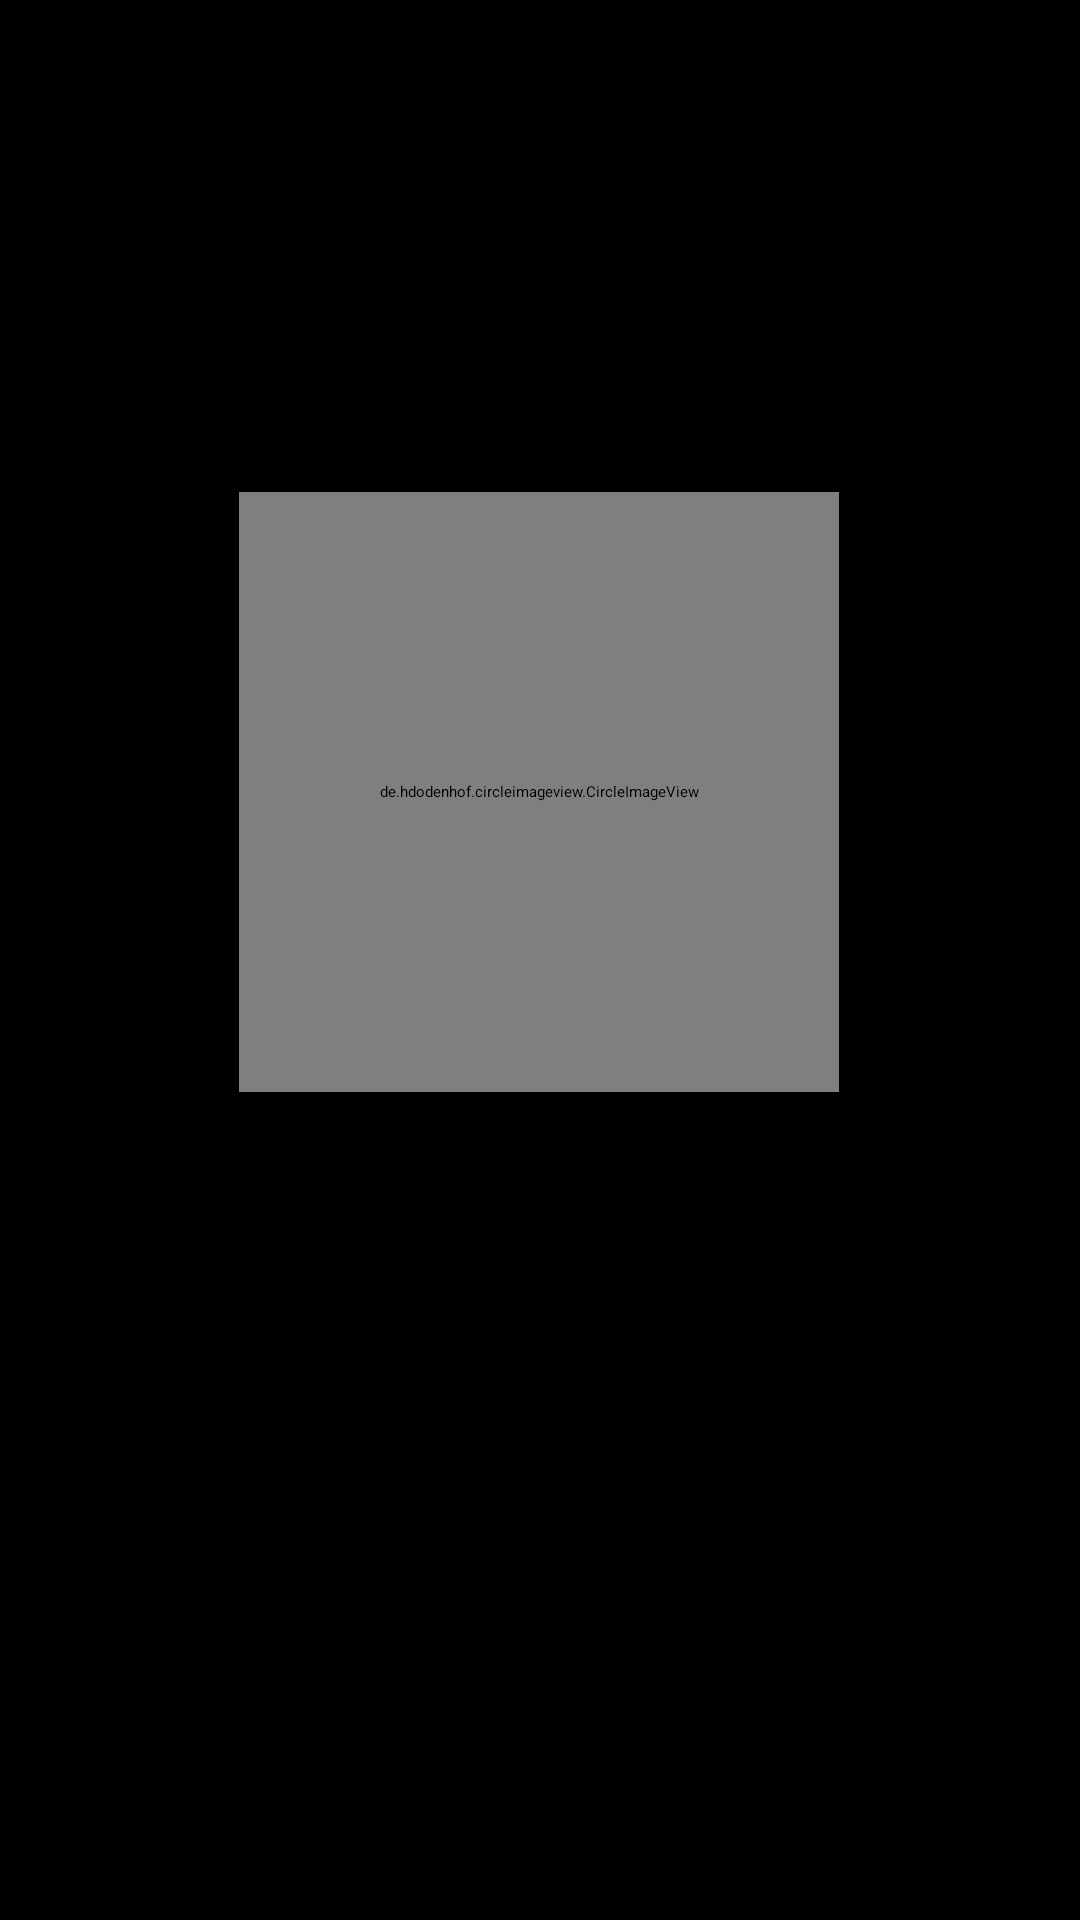

Android layout source for this screen:
<!-- AndroidManifest.xml: application theme Theme.GithubUserApp -->
<!-- res/layout/activity_splash_screen.xml -->
<?xml version="1.0" encoding="utf-8"?>
<androidx.constraintlayout.widget.ConstraintLayout xmlns:android="http://schemas.android.com/apk/res/android"
    xmlns:app="http://schemas.android.com/apk/res-auto"
    xmlns:tools="http://schemas.android.com/tools"
    android:layout_width="match_parent"
    android:layout_height="match_parent"
    tools:context=".ui.SplashScreenActivity"
    android:background="@color/black">

    <de.hdodenhof.circleimageview.CircleImageView
        android:id="@+id/splashscreen_icon_view"
        android:layout_width="200dp"
        android:layout_height="200dp"
        android:layout_marginTop="164dp"
        android:src="@drawable/akagami_flag"
        app:civ_border_color="#FF000000"
        app:civ_border_width="2dp"
        app:layout_constraintEnd_toEndOf="parent"
        app:layout_constraintHorizontal_bias="0.497"
        app:layout_constraintStart_toStartOf="parent"
        app:layout_constraintTop_toTopOf="parent" />

    <ProgressBar
        android:id="@+id/progressBar"
        style="?android:attr/progressBarStyleHorizontal"
        android:layout_width="193dp"
        android:layout_height="21dp"
        android:layout_marginTop="72dp"
        android:indeterminate="true"
        app:layout_constraintBottom_toBottomOf="parent"
        app:layout_constraintEnd_toEndOf="parent"
        app:layout_constraintStart_toStartOf="parent"
        app:layout_constraintTop_toBottomOf="@+id/splashscreen_icon_view"
        app:layout_constraintVertical_bias="0.0" />

</androidx.constraintlayout.widget.ConstraintLayout>
<!-- resources referenced by this layout -->
<resources>
  <!-- drawable akagami_flag: png bitmap (drawable, 45875 bytes) -->
  <!-- not gathered from this repository: default colours our renderer supplied (Android Studio template values) -->
  <color name="black">#FF000000</color>
</resources>
